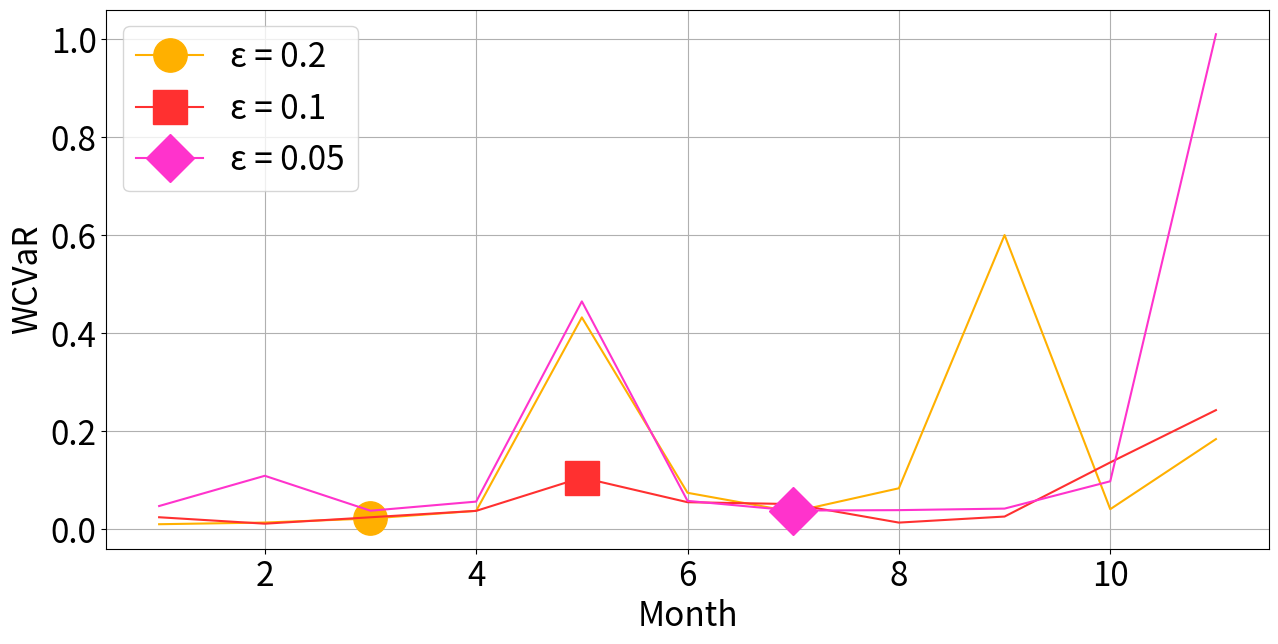

Python code for this plot:
import matplotlib.pyplot as plt

# times 269717.43988990784 478950.51288604736 500027.0240306854
experiment_16_wcvar = [0.0094778556483, 0.0128910763445, 0.0211688197572, 0.0367642146726, 0.4318107209885, 0.0736346007213, 0.0347919326395, 0.0828811278003, 0.5999259719843, 0.0401892115252, 0.1832985582213]
experiment_17_wcvar = [0.0237125666346, 0.0105774182424, 0.0236672646602, 0.0367298014355, 0.1047085053299, 0.0544324035503, 0.0505865546549, 0.0127942663551, 0.0251530680701, 0.1357152637856, 0.2424220446296]
experiment_18_wcvar = [0.0466248357068, 0.1083775739944, 0.0370360611675, 0.0556696153217, 0.4644641852379, 0.0571190746216, 0.0373664903986, 0.0382387879305, 0.0413876139766, 0.0971398193703, 1.0099607393124]

def plot_multiple_lines(x, y_arrays):
    plt.figure(figsize=(15, 7))

    # Updated line styles list to include 6 styles
    # line_styles = ['-', '--', '-.', ':', 'dashed', 'dashed']
    # num_styles = len(line_styles)

    # for i, y in enumerate(y_arrays):
    #     style = line_styles[i % num_styles]  # Cycle through the line styles
    #     plt.plot(x, y, linestyle=style, label=f'Line {i+1}')

    marker_styles = ['o', 's', 'D', '^', 'v', '<', '>', 'p', '*', 'h']
    line_colors = ["#FFB000", "#FF3030", "#FF33CC", "#C000FF", "#00E5FF", "#00FFBF"]
    # line_colors = ['r', 'm', 'b', 'c', 'y', 'g', 'k', 'orange', 'purple', 'brown']
    # line_colors = ['r', 'r', 'r', 'orange', 'orange', 'orange', 'orange']
    num_markers = len(marker_styles)
    num_lines = len(y_arrays)
    # for i, y in enumerate(y_arrays):
    #     marker = marker_styles[i % num_markers]  # Cycle through the marker styles
    #     plt.plot(x, y, linestyle='-', marker=marker, label=f'Line {i+1}')

    # for i, y in enumerate(y_arrays):
    #     # Plot the line
    #     plt.plot(x, y, linestyle='-', label=f'Line {i+1}')
    #     # Add a single marker at the midpoint of the line
    #     midpoint = len(x) // 2
    #     # if i % 2 == 0:
    #     #     midpoint = midpoint // 2
    #     plt.plot(x[midpoint], y[midpoint], marker=marker_styles[i % num_markers], markersize=10, label=f'Line {i+1}')

    for i, y in enumerate(y_arrays):
        line_name = f'Line {i+1}'
        if i == 0:
            line_name = 'ε = 0.2'
        elif i == 1:
            line_name = 'ε = 0.1'
        elif i == 2:
            line_name = 'ε = 0.05'
        color = line_colors[i % len(line_colors)]  # Cycle through the line colors
        # Plot the line
        plt.plot(x, y, linestyle='-', label='', color=color)
        # Add a single marker at different positions to avoid overlap
        marker_position = len(x) // (num_lines + 1) * (i + 1)
        plt.plot(x[marker_position], y[marker_position], marker=marker_styles[i % num_markers], markersize=24, label=line_name, color=color)


    # Add labels and title
    plt.xlabel('Month', fontsize=24)
    plt.ylabel('WCVaR', fontsize=24)
    # plt.title('The relationship between WCVaR and tail probability', fontsize=24)
    plt.legend(fontsize=24)

    plt.tick_params(axis='y', labelsize=24)
    plt.tick_params(axis='x', labelsize=24)
    plt.grid(True)
    # Show the plot
    plt.show()


# Example usage
x = list(range(1, 12))  # Array from 1 to 11
# y1 = experiment_1_front_nums
# y2 = experiment_2_front_nums
# y3 = experiment_3_front_nums
# y4 = experiment_4_front_nums
# y5 = experiment_5_front_nums
# y6 = experiment_6_front_nums

y1 = experiment_16_wcvar
y2 = experiment_17_wcvar
y3 = experiment_18_wcvar

# List of y arrays
y_arrays = [y1, y2, y3]

plot_multiple_lines(x, y_arrays)
